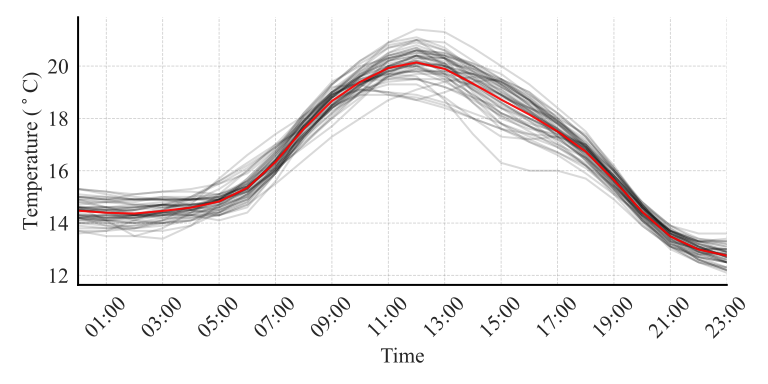

Data behind this chart, as committed beside it:
time, temperature_2m (°C), temperature_2m_member01 (°C), temperature_2m_member02 (°C), temperature_2m_member03 (°C), temperature_2m_member04 (°C), temperature_2m_member05 (°C), temperature_2m_member06 (°C), temperature_2m_member07 (°C), temperature_2m_member08 (°C), temperature_2m_member09 (°C), temperature_2m_member10 (°C), temperature_2m_member11 (°C), temperature_2m_member12 (°C), temperature_2m_member13 (°C), temperature_2m_member14 (°C), temperature_2m_member15 (°C), temperature_2m_member16 (°C), temperature_2m_member17 (°C), temperature_2m_member18 (°C), temperature_2m_member19 (°C), temperature_2m_member20 (°C), temperature_2m_member21 (°C), temperature_2m_member22 (°C)
2023-07-31T00:00, 14.5, 15, 15, 15, 14.2, 14.8, 14.3, 14, 14.5, 14, 13.9, 14.1, 15.3, 14.2, 14.3, 14.6, 15.1, 14.6, 14.1, 14.6, 13.8, 14.4, 14.9
2023-07-31T01:00, 14.4, 14.9, 14.9, 15, 14.1, 14.6, 14.1, 14.1, 14.4, 14, 13.8, 14.2, 15.1, 13.9, 14.2, 14.5, 15, 14.1, 14.1, 14.6, 13.8, 14.2, 14.8
2023-07-31T02:00, 14.5, 14.9, 14.7, 14.9, 14.2, 14.3, 14, 14.3, 14.5, 14, 13.8, 14.3, 14.9, 13.7, 14.3, 14.3, 14.9, 13.5, 14.1, 14.7, 13.9, 14.2, 14.7
2023-07-31T03:00, 14.7, 14.9, 14.6, 14.9, 14.4, 14.3, 14.1, 14.6, 14.7, 14.2, 14.1, 14.4, 14.9, 13.7, 14.4, 14.5, 14.9, 13.4, 14.3, 14.8, 14.1, 14.4, 14.7
2023-07-31T04:00, 14.7, 14.9, 14.7, 14.9, 14.5, 14.6, 14.4, 14.5, 15, 14.5, 14.7, 14.3, 14.7, 13.9, 14.5, 14.9, 14.9, 13.9, 14.4, 14.9, 14.3, 14.6, 14.5
2023-07-31T05:00, 14.9, 14.9, 14.8, 15, 14.7, 15, 14.9, 14.3, 15.5, 14.9, 15.7, 14.1, 14.7, 14.4, 14.7, 15.6, 15, 14.7, 14.6, 15, 14.6, 14.9, 14.4
2023-07-31T06:00, 15.3, 15.2, 15.3, 15.4, 15.2, 15.6, 15.7, 14.6, 16.1, 15.6, 16.6, 14.4, 15, 15.1, 15.2, 16.3, 15.4, 15.7, 15.1, 15.4, 15.1, 15.5, 14.8
2023-07-31T07:00, 16.4, 16.1, 16.4, 16.3, 16, 16.4, 16.8, 15.9, 16.9, 16.7, 17.4, 15.6, 16.1, 16.4, 16.1, 17, 16.4, 16.7, 16.1, 16.4, 16.2, 16.6, 16.1
2023-07-31T08:00, 17.7, 17.4, 17.8, 17.4, 17, 17.3, 18.2, 17.6, 17.9, 18, 18.1, 17.2, 17.7, 18.1, 17.4, 17.6, 17.7, 17.8, 17.4, 17.7, 17.5, 17.9, 17.8
2023-07-31T09:00, 18.8, 18.5, 18.9, 18.5, 18, 18.2, 19.3, 19, 18.8, 19, 18.9, 18.4, 18.8, 19.2, 18.4, 18.3, 18.7, 18.8, 18.4, 18.8, 18.6, 19, 19.3
2023-07-31T10:00, 19.5, 19.6, 19.5, 19.2, 19, 19.2, 20.1, 19.7, 19.6, 19.6, 19.9, 19.1, 19.1, 19.3, 19, 18.9, 19.1, 19.7, 19, 19.7, 19.4, 19.6, 20.2
2023-07-31T11:00, 19.9, 20.5, 19.7, 19.8, 20, 20.2, 20.7, 20.1, 20.4, 20, 20.9, 19.4, 19, 18.9, 19.5, 19.6, 19, 20.4, 19.3, 20.3, 20, 20, 20.8
2023-07-31T12:00, 20, 21, 19.8, 20.1, 20.4, 20.6, 20.9, 20.3, 20.7, 20, 21.4, 19.5, 18.7, 18.7, 19.7, 20, 18.9, 20.7, 19.3, 20.6, 20.2, 20.2, 21
2023-07-31T13:00, 19.7, 20.9, 19.8, 20, 20.1, 20.1, 20.6, 20.2, 20, 19.6, 21.3, 19.5, 18.4, 19, 19.7, 20.1, 18.6, 20.3, 18.8, 20.3, 19.8, 20, 20.6
2023-07-31T14:00, 19.1, 20.2, 19.7, 19.5, 19.2, 19.1, 20, 19.8, 18.8, 18.9, 20.7, 19.3, 18, 19.4, 19.5, 19.9, 18.2, 19.5, 18, 19.6, 19.1, 19.7, 19.8
2023-07-31T15:00, 18.5, 19.5, 19.4, 18.9, 18.4, 18.2, 19.3, 19.3, 17.8, 18.2, 20, 18.9, 17.6, 19.5, 19.1, 19.5, 17.8, 18.7, 17.3, 18.9, 18.4, 19.2, 19
2023-07-31T16:00, 18, 18.8, 18.8, 18.2, 17.7, 17.8, 18.7, 18.7, 17.3, 17.7, 19.3, 18.3, 17.2, 19, 18.4, 19, 17.4, 18.2, 17.2, 18.4, 17.9, 18.5, 18.4
2023-07-31T17:00, 17.5, 17.9, 17.9, 17.3, 17, 17.5, 17.9, 17.9, 16.9, 17.3, 18.4, 17.5, 16.7, 18, 17.5, 18.2, 17, 17.6, 17.3, 17.9, 17.4, 17.8, 17.8
2023-07-31T18:00, 16.8, 17, 16.9, 16.4, 16.2, 17, 17.1, 17, 16.3, 16.7, 17.5, 16.6, 16.1, 17, 16.5, 17.3, 16.5, 16.9, 17, 17.2, 16.7, 16.9, 17.1
2023-07-31T19:00, 15.7, 15.8, 15.6, 15.3, 15.2, 15.9, 16, 15.7, 15.4, 15.7, 16.1, 15.6, 15.2, 15.7, 15.4, 16.1, 15.6, 15.7, 16, 16.1, 15.6, 15.8, 16
2023-07-31T20:00, 14.4, 14.6, 14.1, 14.1, 14.2, 14.6, 14.8, 14.3, 14.3, 14.6, 14.7, 14.4, 14.1, 14.2, 14.3, 14.7, 14.7, 14.4, 14.7, 14.8, 14.4, 14.6, 14.7
2023-07-31T21:00, 13.4, 13.7, 13, 13.2, 13.4, 13.6, 13.9, 13.2, 13.5, 13.7, 13.5, 13.5, 13.3, 13.1, 13.4, 13.6, 13.9, 13.3, 13.6, 13.8, 13.5, 13.7, 13.6
2023-07-31T22:00, 12.8, 13, 12.5, 12.7, 13, 13.1, 13.4, 12.6, 12.9, 13.1, 13, 13, 13, 12.5, 12.7, 13.3, 13.6, 12.6, 12.9, 13.1, 12.9, 13.4, 13
2023-07-31T23:00, 12.5, 12.6, 12.3, 12.5, 12.8, 13, 13.2, 12.3, 12.6, 12.7, 12.8, 12.8, 13, 12.1, 12.3, 13.3, 13.6, 12.2, 12.5, 12.7, 12.5, 13.3, 12.5
